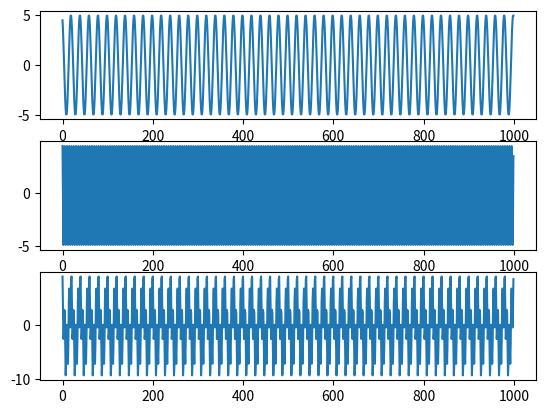

Generate this figure with matplotlib:
import matplotlib.pyplot as plot
import numpy as np
f1=5
f2=20
Fs=100
A=5
sample=1000
x=np.arange(sample)
y=A*np.sin((2*np.pi*f1*x/Fs)+90)
plot.subplot(3,1,1)
plot.plot(x,y)
y1=A*np.sin((2*np.pi*f2*x/Fs)+90)
plot.subplot(3,1,2)
plot.plot(x,y1)
z=y+y1
plot.subplot(3,1,3)
plot.plot(z)
plot.show()




